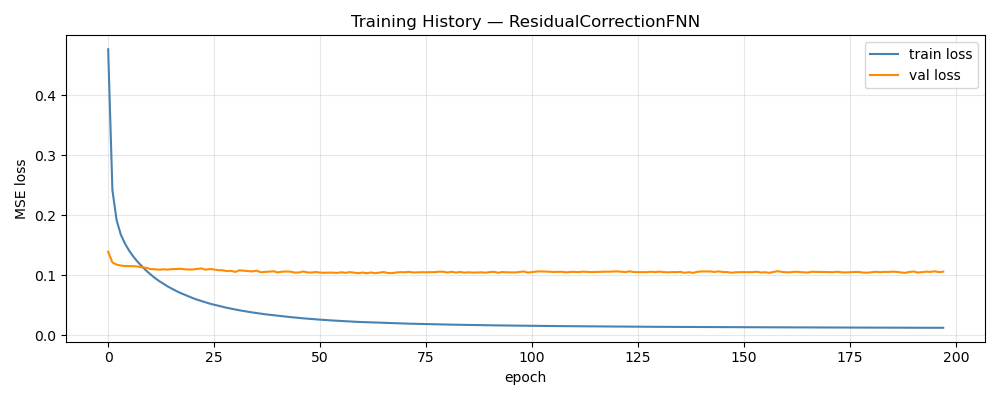

The data file committed next to this chart (first rows):
epoch, train_loss, val_loss, train_rmse, val_rmse
1, 0.4764, 0.139, 0.617, 0.09105
2, 0.2417, 0.121, 0.4443, 0.0827
3, 0.1913, 0.1174, 0.3968, 0.08061
4, 0.1671, 0.1158, 0.3713, 0.07963
5, 0.152, 0.1149, 0.3544, 0.07913
6, 0.1401, 0.1149, 0.3404, 0.07873
7, 0.1302, 0.1148, 0.3282, 0.07845
8, 0.1217, 0.1141, 0.3173, 0.0779
9, 0.1143, 0.1129, 0.3076, 0.07744
10, 0.1072, 0.1121, 0.2978, 0.07702
11, 0.101, 0.1098, 0.289, 0.0763
12, 0.09528, 0.1097, 0.2804, 0.07605
13, 0.09013, 0.1089, 0.2727, 0.07578
14, 0.0856, 0.1095, 0.2656, 0.07581
15, 0.08122, 0.1091, 0.2586, 0.07578
16, 0.07734, 0.1099, 0.2522, 0.07575
17, 0.07362, 0.11, 0.2459, 0.07591
18, 0.07026, 0.1104, 0.2402, 0.07592
19, 0.06735, 0.1098, 0.2351, 0.07576
20, 0.06428, 0.1091, 0.2296, 0.07541
21, 0.06148, 0.1093, 0.2244, 0.0755
22, 0.05893, 0.1101, 0.2197, 0.07568
23, 0.05664, 0.1111, 0.2152, 0.07564
24, 0.05431, 0.1089, 0.2107, 0.07513
25, 0.05226, 0.11, 0.2067, 0.07555
26, 0.0505, 0.1092, 0.2032, 0.0752
27, 0.04862, 0.1081, 0.1993, 0.07457
28, 0.04692, 0.1079, 0.1959, 0.07417
29, 0.04538, 0.1066, 0.1925, 0.07386
30, 0.04393, 0.107, 0.1893, 0.07413
31, 0.04253, 0.1053, 0.1863, 0.07318
32, 0.04118, 0.1078, 0.1833, 0.07348
33, 0.04, 0.1072, 0.1807, 0.0735
34, 0.03881, 0.1064, 0.1779, 0.07345
35, 0.03768, 0.106, 0.1751, 0.07306
36, 0.03666, 0.1073, 0.1728, 0.07336
37, 0.03562, 0.1047, 0.1702, 0.07311
38, 0.03463, 0.1053, 0.1678, 0.07242
39, 0.03381, 0.1057, 0.1658, 0.07309
40, 0.03293, 0.1063, 0.1636, 0.07332
41, 0.03216, 0.1044, 0.1615, 0.07242
42, 0.0314, 0.1056, 0.1596, 0.07301
43, 0.03059, 0.1059, 0.1574, 0.07279
44, 0.02989, 0.1057, 0.1556, 0.0727
45, 0.02915, 0.1041, 0.1536, 0.07255
46, 0.02853, 0.1042, 0.1519, 0.07278
47, 0.02786, 0.1059, 0.15, 0.07336
48, 0.02721, 0.1044, 0.1482, 0.07298
49, 0.02672, 0.1042, 0.1468, 0.07288
50, 0.02611, 0.105, 0.145, 0.07322
51, 0.02562, 0.1041, 0.1436, 0.07239
52, 0.0251, 0.1037, 0.1421, 0.07265
53, 0.02459, 0.104, 0.1406, 0.07272
54, 0.0242, 0.104, 0.1394, 0.07233
55, 0.0238, 0.1035, 0.1382, 0.0728
56, 0.02327, 0.1046, 0.1366, 0.07276
57, 0.02289, 0.1037, 0.1353, 0.07278
58, 0.02263, 0.1049, 0.1345, 0.07272
59, 0.02227, 0.104, 0.1334, 0.07305
60, 0.02186, 0.1031, 0.1321, 0.07273
... 138 more rows
